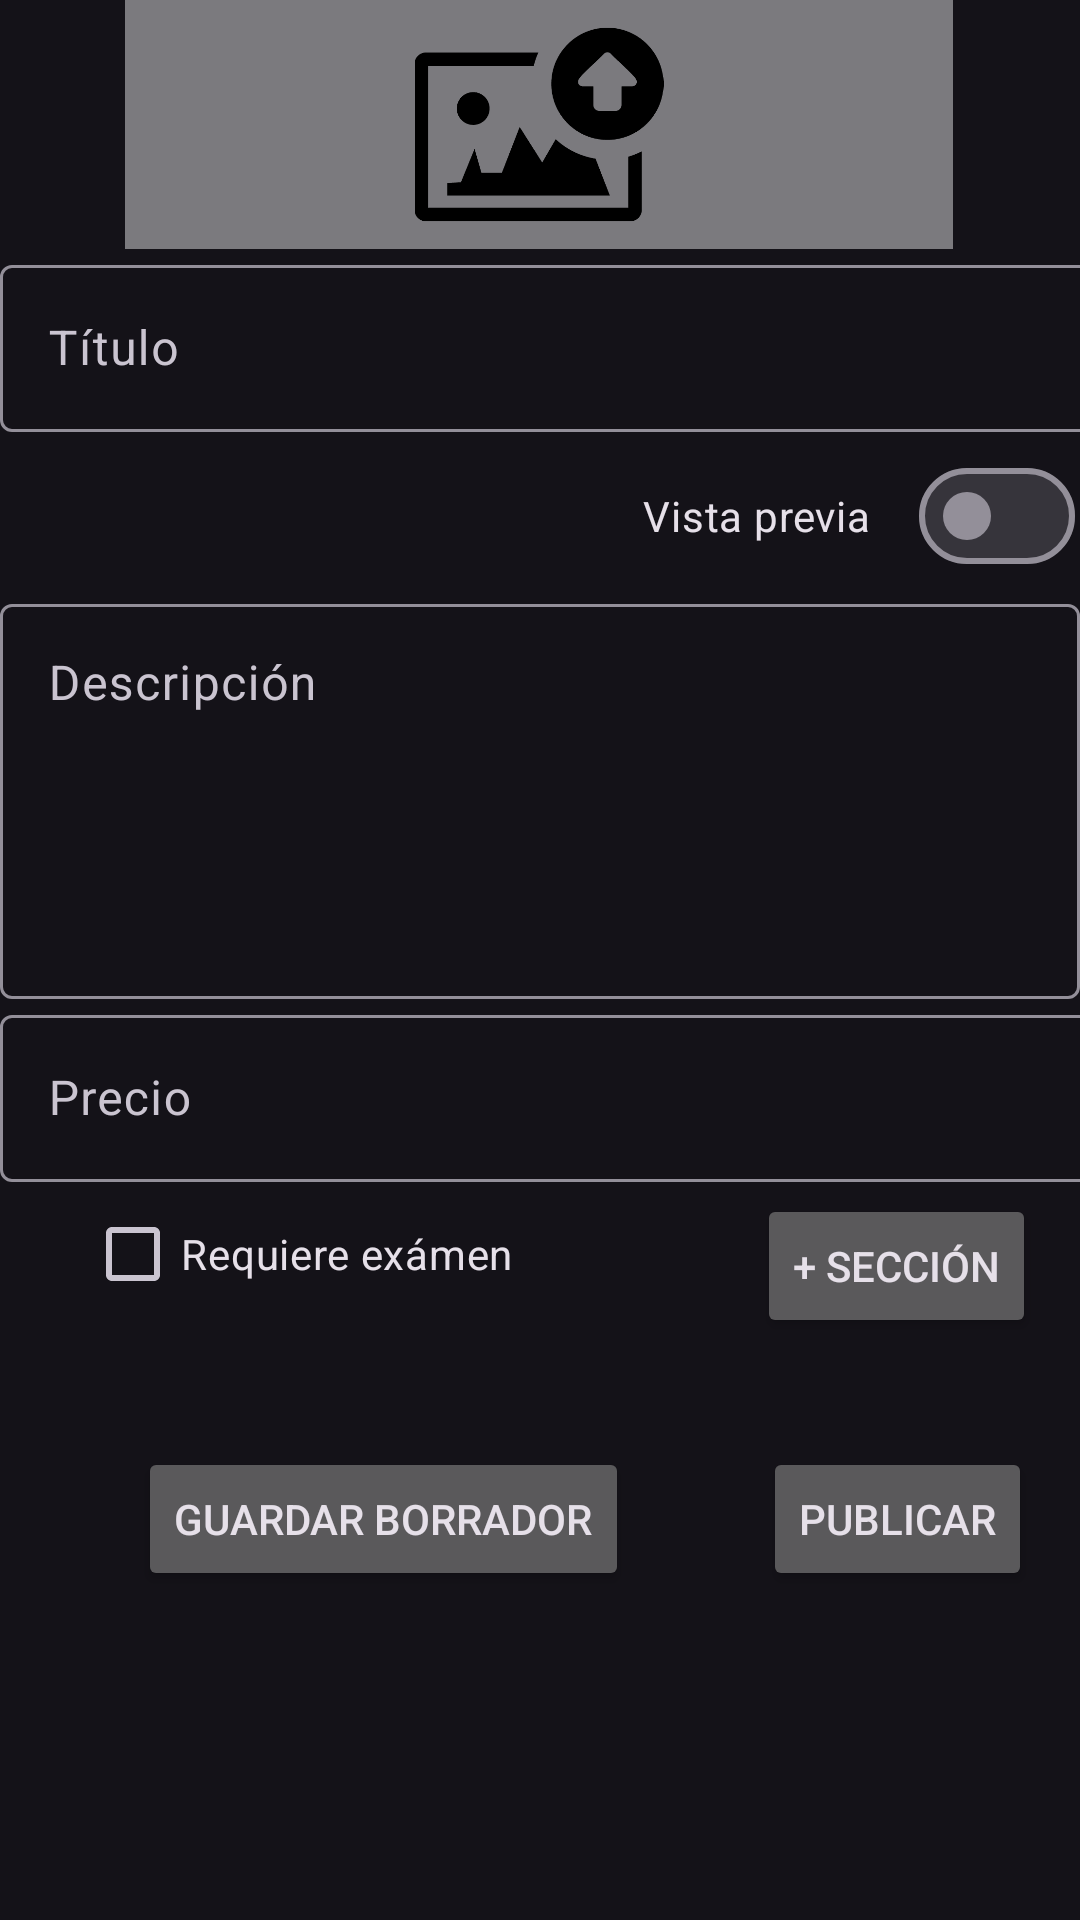

Android layout source for this screen:
<!-- AndroidManifest.xml: application theme Theme.Kiwdy.NoActionBar -->
<!-- res/layout/fragment_crear_curso.xml -->
<?xml version="1.0" encoding="utf-8"?>
<androidx.constraintlayout.widget.ConstraintLayout xmlns:android="http://schemas.android.com/apk/res/android"
    xmlns:app="http://schemas.android.com/apk/res-auto"
    xmlns:tools="http://schemas.android.com/tools"
    android:layout_width="match_parent"
    android:layout_height="match_parent"
    tools:context=".ui.instructor.crear_curso.CrearCursoFragment" >

    <androidx.core.widget.NestedScrollView
        android:layout_width="match_parent"
        android:layout_height="match_parent"
        android:fillViewport="true"
        tools:layout_editor_absoluteX="1dp"
        tools:layout_editor_absoluteY="1dp">

        <androidx.constraintlayout.widget.ConstraintLayout
            android:layout_width="match_parent"
            android:layout_height="match_parent">

            <com.google.android.material.textfield.TextInputLayout
                android:id="@+id/textInputLayout4"
                android:layout_width="409dp"
                android:layout_height="wrap_content"
                android:hint="Precio"
                app:layout_constraintEnd_toEndOf="parent"
                app:layout_constraintHorizontal_bias="0.0"
                app:layout_constraintStart_toStartOf="parent"
                app:layout_constraintTop_toBottomOf="@+id/textInputLayout2">

                <com.google.android.material.textfield.TextInputEditText
                    android:id="@+id/etPrecio"
                    android:layout_width="match_parent"
                    android:layout_height="wrap_content"
                    android:inputType="numberDecimal" />
            </com.google.android.material.textfield.TextInputLayout>

            <com.google.android.material.textfield.TextInputLayout
                android:id="@+id/textInputLayout"
                android:layout_width="409dp"
                android:layout_height="wrap_content"
                android:hint="Título"
                app:layout_constraintEnd_toEndOf="parent"
                app:layout_constraintHorizontal_bias="0.0"
                app:layout_constraintStart_toStartOf="parent"
                app:layout_constraintTop_toBottomOf="@+id/ivCurso">

                <com.google.android.material.textfield.TextInputEditText
                    android:id="@+id/etTitulo"
                    android:layout_width="match_parent"
                    android:layout_height="wrap_content" />
            </com.google.android.material.textfield.TextInputLayout>

            <com.google.android.material.textfield.TextInputLayout
                android:id="@+id/textInputLayout3"
                android:layout_width="match_parent"
                android:layout_height="wrap_content"
                android:hint="Nota de aprobación"
                app:layout_constraintEnd_toEndOf="parent"
                app:layout_constraintHorizontal_bias="0.0"
                app:layout_constraintStart_toStartOf="parent"
                app:layout_constraintTop_toBottomOf="@+id/cbRequiereExamen">

                <com.google.android.material.textfield.TextInputEditText
                    android:id="@+id/etNotaAprobacion"
                    android:layout_width="match_parent"
                    android:layout_height="wrap_content"
                    android:inputType="numberDecimal"
                    android:visibility="gone" />
            </com.google.android.material.textfield.TextInputLayout>

            <com.google.android.material.textfield.TextInputLayout
                android:id="@+id/textInputLayout2"
                android:layout_width="match_parent"
                android:layout_height="wrap_content"
                app:layout_constraintEnd_toEndOf="parent"
                app:layout_constraintHorizontal_bias="0.0"
                app:layout_constraintStart_toStartOf="parent"
                app:layout_constraintTop_toBottomOf="@+id/stVistaPreviaDescripcionCurso">

                <com.google.android.material.textfield.TextInputEditText
                    android:id="@+id/etDescripcion"
                    android:layout_width="match_parent"
                    android:layout_height="wrap_content"
                    android:gravity="start|top"
                    android:hint="Descripción"
                    android:inputType="textMultiLine"
                    android:minLines="5" />
            </com.google.android.material.textfield.TextInputLayout>

            <Button
                android:id="@+id/btAgregarSeccion"
                android:layout_width="wrap_content"
                android:layout_height="wrap_content"
                android:layout_marginTop="4dp"
                android:text="+ Sección"
                app:layout_constraintEnd_toEndOf="parent"
                app:layout_constraintHorizontal_bias="0.945"
                app:layout_constraintStart_toStartOf="parent"
                app:layout_constraintTop_toBottomOf="@+id/textInputLayout4" />

            <androidx.recyclerview.widget.RecyclerView
                android:id="@+id/rvSecciones"
                android:layout_width="match_parent"
                android:layout_height="wrap_content"
                app:layout_constraintEnd_toEndOf="parent"
                app:layout_constraintHorizontal_bias="0.0"
                app:layout_constraintStart_toStartOf="parent"
                app:layout_constraintTop_toBottomOf="@+id/textInputLayout3" />

            <Button
                android:id="@+id/btGuardarCurso"
                android:layout_width="wrap_content"
                android:layout_height="wrap_content"
                android:layout_marginEnd="16dp"
                android:text="Publicar"
                app:layout_constraintEnd_toEndOf="parent"
                app:layout_constraintTop_toBottomOf="@+id/tvErrorCrearCurso" />

            <Button
                android:id="@+id/btGuardarBorradorCurso"
                android:layout_width="wrap_content"
                android:layout_height="wrap_content"
                android:text="Guardar borrador"
                app:layout_constraintEnd_toStartOf="@+id/btGuardarCurso"
                app:layout_constraintHorizontal_bias="0.508"
                app:layout_constraintStart_toStartOf="parent"
                app:layout_constraintTop_toBottomOf="@+id/tvErrorCrearCurso" />

            <ImageView
                android:id="@+id/ivCurso"
                android:layout_width="276dp"
                android:layout_height="83dp"
                android:background="#70FFFFFF"
                android:scaleType="fitCenter"
                android:visibility="visible"
                app:layout_constraintEnd_toEndOf="parent"
                app:layout_constraintHorizontal_bias="0.496"
                app:layout_constraintStart_toStartOf="parent"
                app:layout_constraintTop_toBottomOf="@+id/stHabilitadoCrearCurso"
                app:srcCompat="@drawable/cargar_imagen"
                tools:src="@drawable/cargar_imagen" />

            <CheckBox
                android:id="@+id/cbRequiereExamen"
                android:layout_width="wrap_content"
                android:layout_height="wrap_content"
                android:text="Requiere exámen"
                app:layout_constraintEnd_toEndOf="parent"
                app:layout_constraintHorizontal_bias="0.131"
                app:layout_constraintStart_toStartOf="parent"
                app:layout_constraintTop_toBottomOf="@+id/textInputLayout4" />

            <com.google.android.material.materialswitch.MaterialSwitch
                android:id="@+id/stVistaPreviaDescripcionCurso"
                android:layout_width="wrap_content"
                android:layout_height="48dp"
                android:layout_marginTop="4dp"
                android:text="Vista previa"
                app:layout_constraintEnd_toEndOf="parent"
                app:layout_constraintHorizontal_bias="0.993"
                app:layout_constraintStart_toStartOf="parent"
                app:layout_constraintTop_toBottomOf="@+id/textInputLayout" />

            <TextView
                android:id="@+id/tvErrorCrearCurso"
                android:layout_width="wrap_content"
                android:layout_height="wrap_content"
                android:layout_marginStart="16dp"
                android:layout_marginTop="8dp"
                android:background="?attr/colorErrorContainer"
                android:textAppearance="?attr/textAppearanceBodySmall"
                android:textColor="?attr/colorError"
                android:textSize="20sp"
                app:layout_constraintStart_toStartOf="parent"
                app:layout_constraintTop_toBottomOf="@+id/rvSecciones" />

            <com.google.android.material.materialswitch.MaterialSwitch
                android:id="@+id/stHabilitadoCrearCurso"
                android:layout_width="wrap_content"
                android:layout_height="wrap_content"
                android:text="Habilitado"
                android:visibility="gone"
                app:layout_constraintEnd_toEndOf="parent"
                app:layout_constraintHorizontal_bias="0.498"
                app:layout_constraintStart_toStartOf="parent"
                app:layout_constraintTop_toTopOf="parent" />
        </androidx.constraintlayout.widget.ConstraintLayout>

    </androidx.core.widget.NestedScrollView>
</androidx.constraintlayout.widget.ConstraintLayout>
<!-- resources referenced by this layout -->
<resources>
  <!-- drawable cargar_imagen: png bitmap (drawable, 7857 bytes) -->
  <style name="Theme.Kiwdy.NoActionBar">
          <item name="windowActionBar">false</item>
          <item name="windowNoTitle">true</item>
      </style>
</resources>
